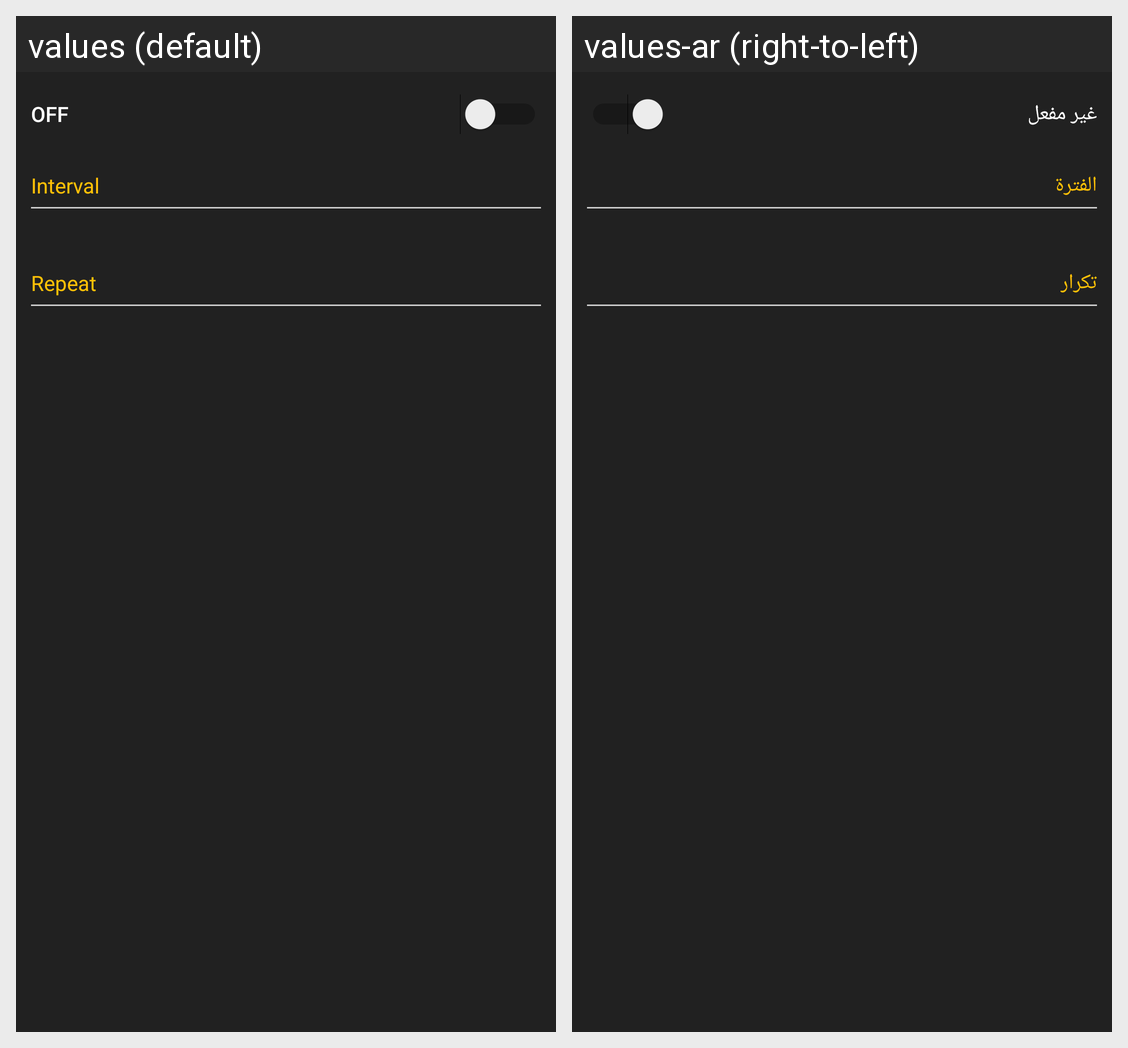

For this localized Android screen grid, give each drawn string resource with its value in every locale shown.
Android screen res/layout/activity_snooze.xml rendered under 2 locales, left to right: values (default), values-ar (right-to-left). Device: Nexus 5 (rendered at 1080×1920; each locale shown at half size, 540×960, under a caption strip naming it); theme Theme.
Strings drawn on this screen, with the default value and each locale's value (text and hints the layout hard-codes, and strings that could not be matched under every locale, appear in the picture but are not listed):

off
  values: Off
  values-ar: غير مفعل

interval
  values: Interval
  values-ar: الفترة

repeat
  values: Repeat
  values-ar: تكرار
